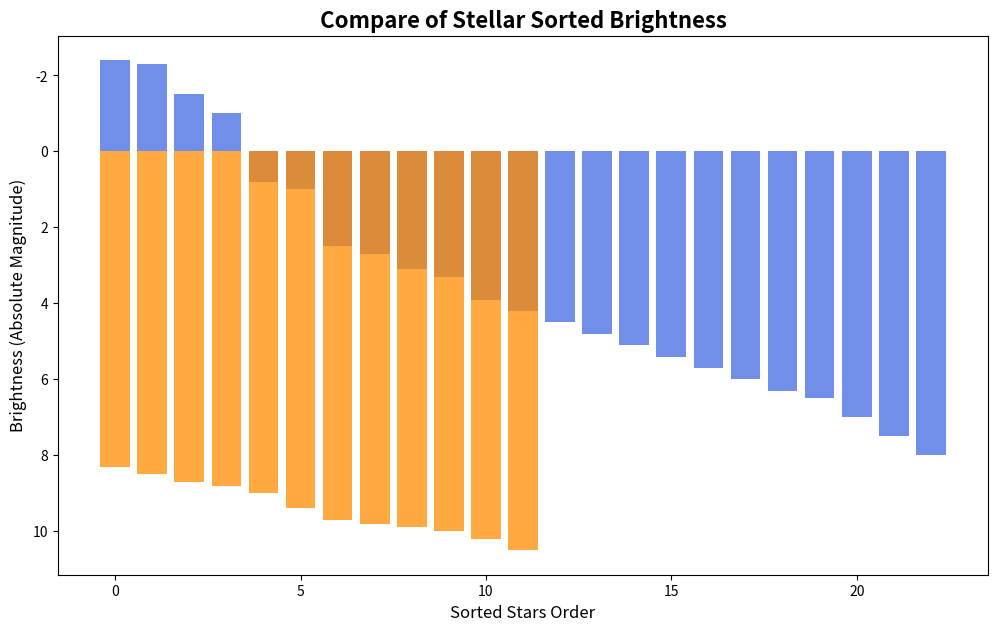

The script that saved this image:
import numpy as np
import matplotlib.pyplot as plt

brightness_1 = np.array([5.1, 5.4, 5.7, 6.0, 6.3, 6.5, 7.0, 7.5, 8.0, 4.2, 4.5, 4.8, 3.1, 3.3,
                         3.9, 2.7, 2.5, 1.0, -1.5, 0.8, -1.0, -2.4, -2.3])
temperature_1 = np.array([3000, 3200, 3500, 3700, 4000, 4300, 5000, 5200, 6000, 7000, 8000,
                          9000, 12000, 15000, 20000, 25000, 30000, 35000, 40000, 45000, 
                          50000, 55000, 60000])
brightness_2 = np.array([9.0, 8.5, 8.3, 9.4, 10.0, 9.8, 10.5, 9.7, 10.2, 9.9, 8.7, 8.8])
temperature_2 = np.array([1000, 1200, 1500, 1800, 2100, 2400, 2700, 3000, 3300, 3600, 3900, 4200])

brightness_1_sorted_indices = np.argsort(brightness_1)
brightness_1_sorted = brightness_1[brightness_1_sorted_indices]
temperature_1_sorted = temperature_1[brightness_1_sorted_indices]

brightness_2_sorted_indices = np.argsort(brightness_2)
brightness_2_sorted = brightness_2[brightness_2_sorted_indices]
temperature_2_sorted = temperature_2[brightness_2_sorted_indices]

fig, ax = plt.subplots(figsize=(12, 7))

ax.bar(range(len(brightness_1_sorted)), brightness_1_sorted, color='royalblue', alpha=0.75)
ax.bar(range(len(brightness_2_sorted)), brightness_2_sorted, color='darkorange', alpha=0.75)

ax.set_title('Compare of Stellar Sorted Brightness', fontsize=16, fontweight='bold', wrap=True)
ax.set_xlabel('Sorted Stars Order', fontsize=12)
ax.set_ylabel('Brightness (Absolute Magnitude)', fontsize=12)
ax.invert_yaxis()

plt.show()
